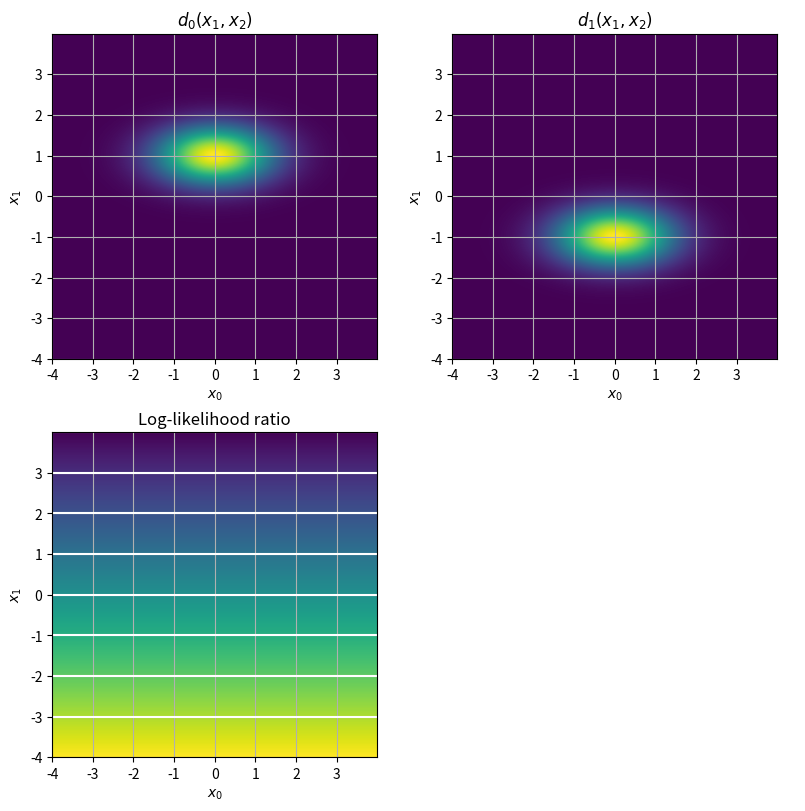
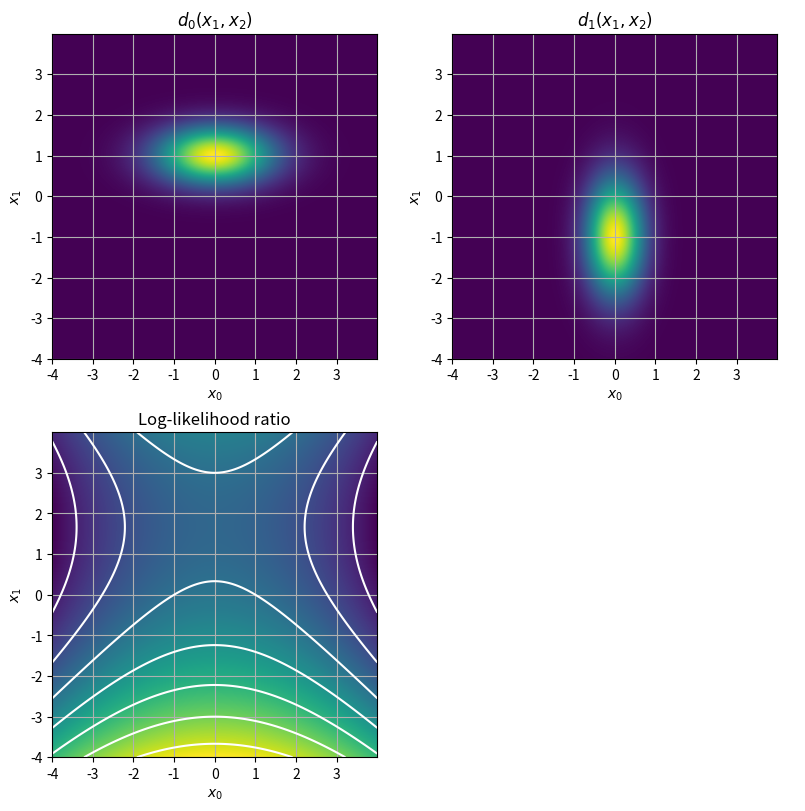

Write Python code to recreate these figures, in order.
import numpy as np
from scipy.stats import norm
import matplotlib.pyplot as plt

'''Explore the variation in decision boundary in Naive Bayes assuming different 
means and variances for each marginal distribution'''

def plot_naive_bayes_example(X0,X1,mean,std):
    # Calculate the discriminant function for each class and the likelihood ratio
    D0 = norm.pdf(X0,loc=mean[0][0], scale=std[0][0]) * norm.pdf(X1,loc=mean[0][1], scale=std[0][1])
    D1 = norm.pdf(X0,loc=mean[1][0], scale=std[1][0]) * norm.pdf(X1,loc=mean[1][1], scale=std[1][1])
    confidencescore = np.log(D1 / D0)

    fig, axs = plt.subplots(2, 2, constrained_layout=True, figsize=(8,8))
    extent = [x0[0],x0[-1],x1[0],x1[-1]]
    axs[0, 0].imshow(D0, extent=extent, origin='lower')
    axs[0, 1].imshow(D1, extent=extent, origin='lower')
    axs[1, 0].imshow(confidencescore, extent=extent, origin='lower')
    axs[1, 0].contour(X0,X1,confidencescore, colors='white', linestyles='solid')
    axs[1, 1].axis('off')

    def set_plot_properties(ax, title):
        ax.set_title(title)
        ax.set_xlabel(r'$x_0$')
        ax.set_ylabel(r'$x_1$')
        ax.set_xticks(ticks=np.arange(x0[0],x0[-1]))
        ax.set_yticks(ticks=np.arange(x1[0],x1[-1]))
        ax.grid(visible=True)

    set_plot_properties(axs[0,0], r'$d_0(x_1,x_2)$')
    set_plot_properties(axs[0,1], r'$d_1(x_1,x_2)$')
    set_plot_properties(axs[1,0], 'Log-likelihood ratio')




# State our means and standard deviations
mean = [[0,1], # Class 0 means for each feature
        [0,-1]] # Class 1 means for each feature
std = [[1, 0.5], # Class 0 stds for each feature
       [1, 0.5]] # Class 1 stds for each feature

# Create matrices to represent the feature space
x0 = np.linspace(-4,4,500)
x1 = np.linspace(-4,4,500)
X0, X1 = np.meshgrid(x0,x1)

plot_naive_bayes_example(X0,X1,mean,std)



# State our means and standard deviations
mean = [[0,1], # Class 0 means for each feature
        [0,-1]] # Class 1 means for each feature
std = [[1, 0.5], # Class 0 stds for each feature
       [0.5, 1]] # Class 1 stds for each feature

# Create matrices to represent the feature space
x0 = np.linspace(-4,4,500)
x1 = np.linspace(-4,4,500)
X0, X1 = np.meshgrid(x0,x1)

plot_naive_bayes_example(X0,X1,mean,std)